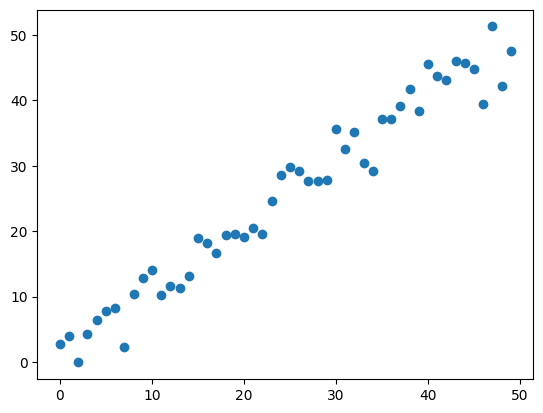

This figure's Python source:
import matplotlib as mpl
import matplotlib.pyplot as plt
import numpy as np

# 解决中文显示问题
mpl.rcParams['font.sans-serif'] = [u'SimHei']
mpl.rcParams['axes.unicode_minus'] = False

# 设置在jupyter中matplotlib的显示情况
%matplotlib tk

N = 50

plt.scatter(np.arange(N), np.arange(N) + 3 * np.random.randn(N))
plt.show()

